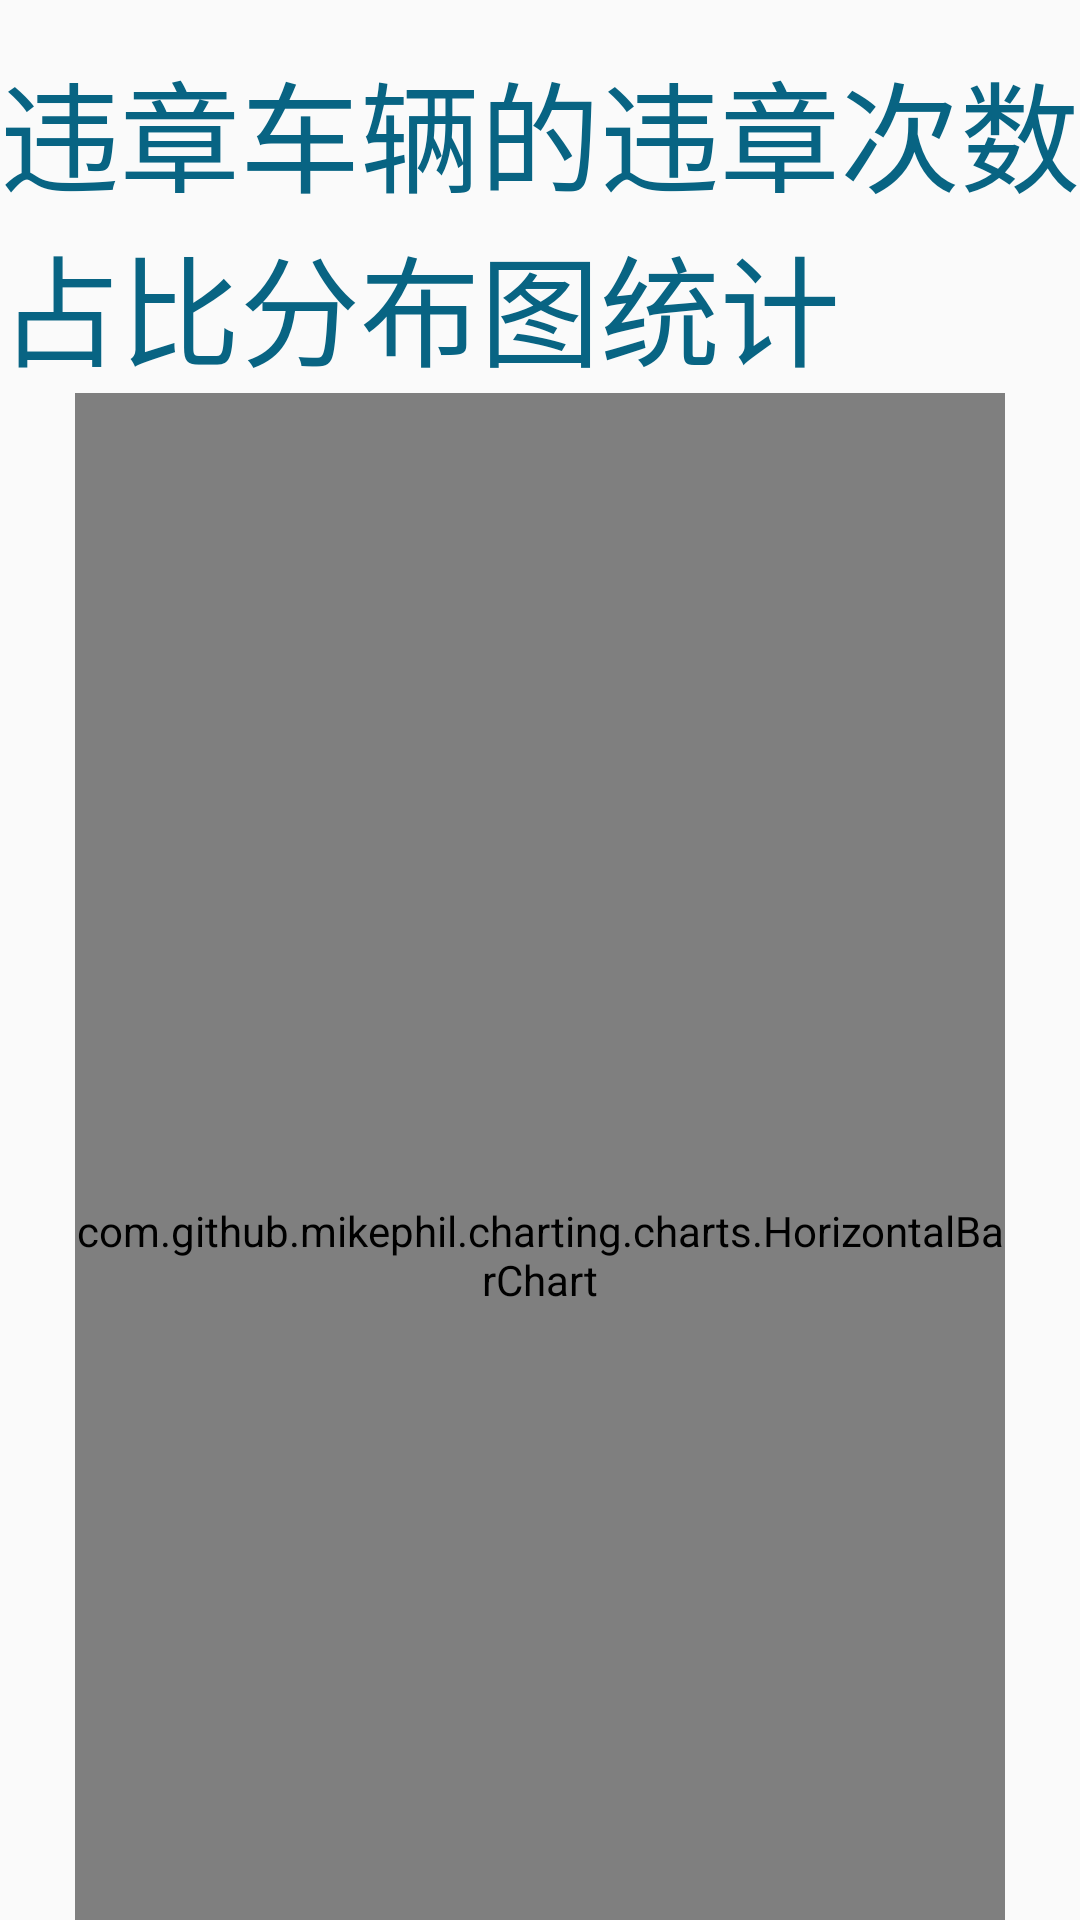

Android layout source for this screen:
<!-- AndroidManifest.xml: application theme Theme.Tk_21_25 -->
<!-- res/layout/sjfx_26_2.xml -->
<?xml version="1.0" encoding="utf-8"?>
<LinearLayout xmlns:android="http://schemas.android.com/apk/res/android"
    android:orientation="vertical"
    android:layout_width="match_parent"
    android:layout_height="match_parent">
    <TextView
        android:layout_gravity="center"
        android:layout_marginTop="15dp"
        android:layout_width="wrap_content"
        android:layout_height="wrap_content"
        android:text="违章车辆的违章次数占比分布图统计"
        android:textSize="40dp"
        android:textColor="#086483"/>
    <com.github.mikephil.charting.charts.HorizontalBarChart
        android:id="@+id/pc_sjfx_26_2"
        android:layout_width="match_parent"
        android:layout_marginLeft="25dp"
        android:layout_marginRight="25dp"
        android:layout_height="575dp"/>
</LinearLayout>
<!-- resources referenced by this layout -->
<resources>
  <style name="Theme.Tk_21_25" parent="Theme.MaterialComponents.Light.NoActionBar.Bridge">
          
          <item name="colorPrimary">@color/purple_500</item>
          <item name="colorPrimaryVariant">@color/purple_700</item>
          <item name="colorOnPrimary">@color/white</item>
          
          <item name="colorSecondary">@color/teal_200</item>
          <item name="colorSecondaryVariant">@color/teal_700</item>
          <item name="colorOnSecondary">@color/black</item>
          
          <item name="android:statusBarColor">?attr/colorPrimaryVariant</item>
          
      </style>
  <color name="purple_500">#FF6200EE</color>
  <color name="purple_700">#FF3700B3</color>
  <color name="white">#FFFFFFFF</color>
  <color name="teal_200">#FF03DAC5</color>
  <color name="teal_700">#FF018786</color>
  <color name="black">#FF000000</color>
</resources>
